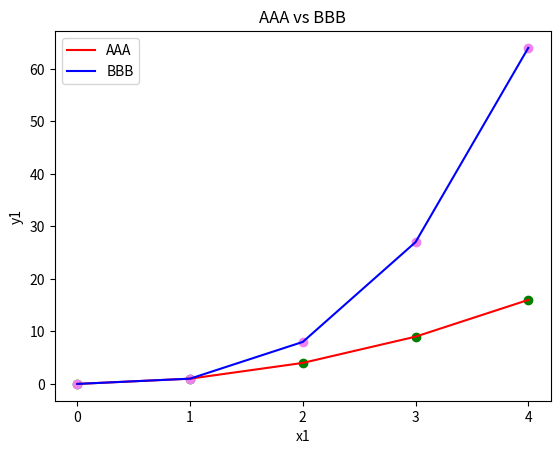

This chart was generated by the following Python code:
from matplotlib import pyplot as plt

x1 = list(range(5))
y1 = [i**2 for i in x1]

x2 = list(range(5))
y2 = [i**3 for i in x2]

fig, ax = plt.subplots()
ax.plot(x1, y1, label="AAA", color="red")
ax.plot(x2, y2, label="BBB", color="blue")

ax.scatter(x1, y1, color="green")
ax.scatter(x2, y2, color="violet")
ax.set_title("AAA vs BBB")
ax.set_xticks([0, 1, 2, 3, 4])
ax.set_xlabel("x1")
ax.set_ylabel("y1")
plt.legend()
plt.show()